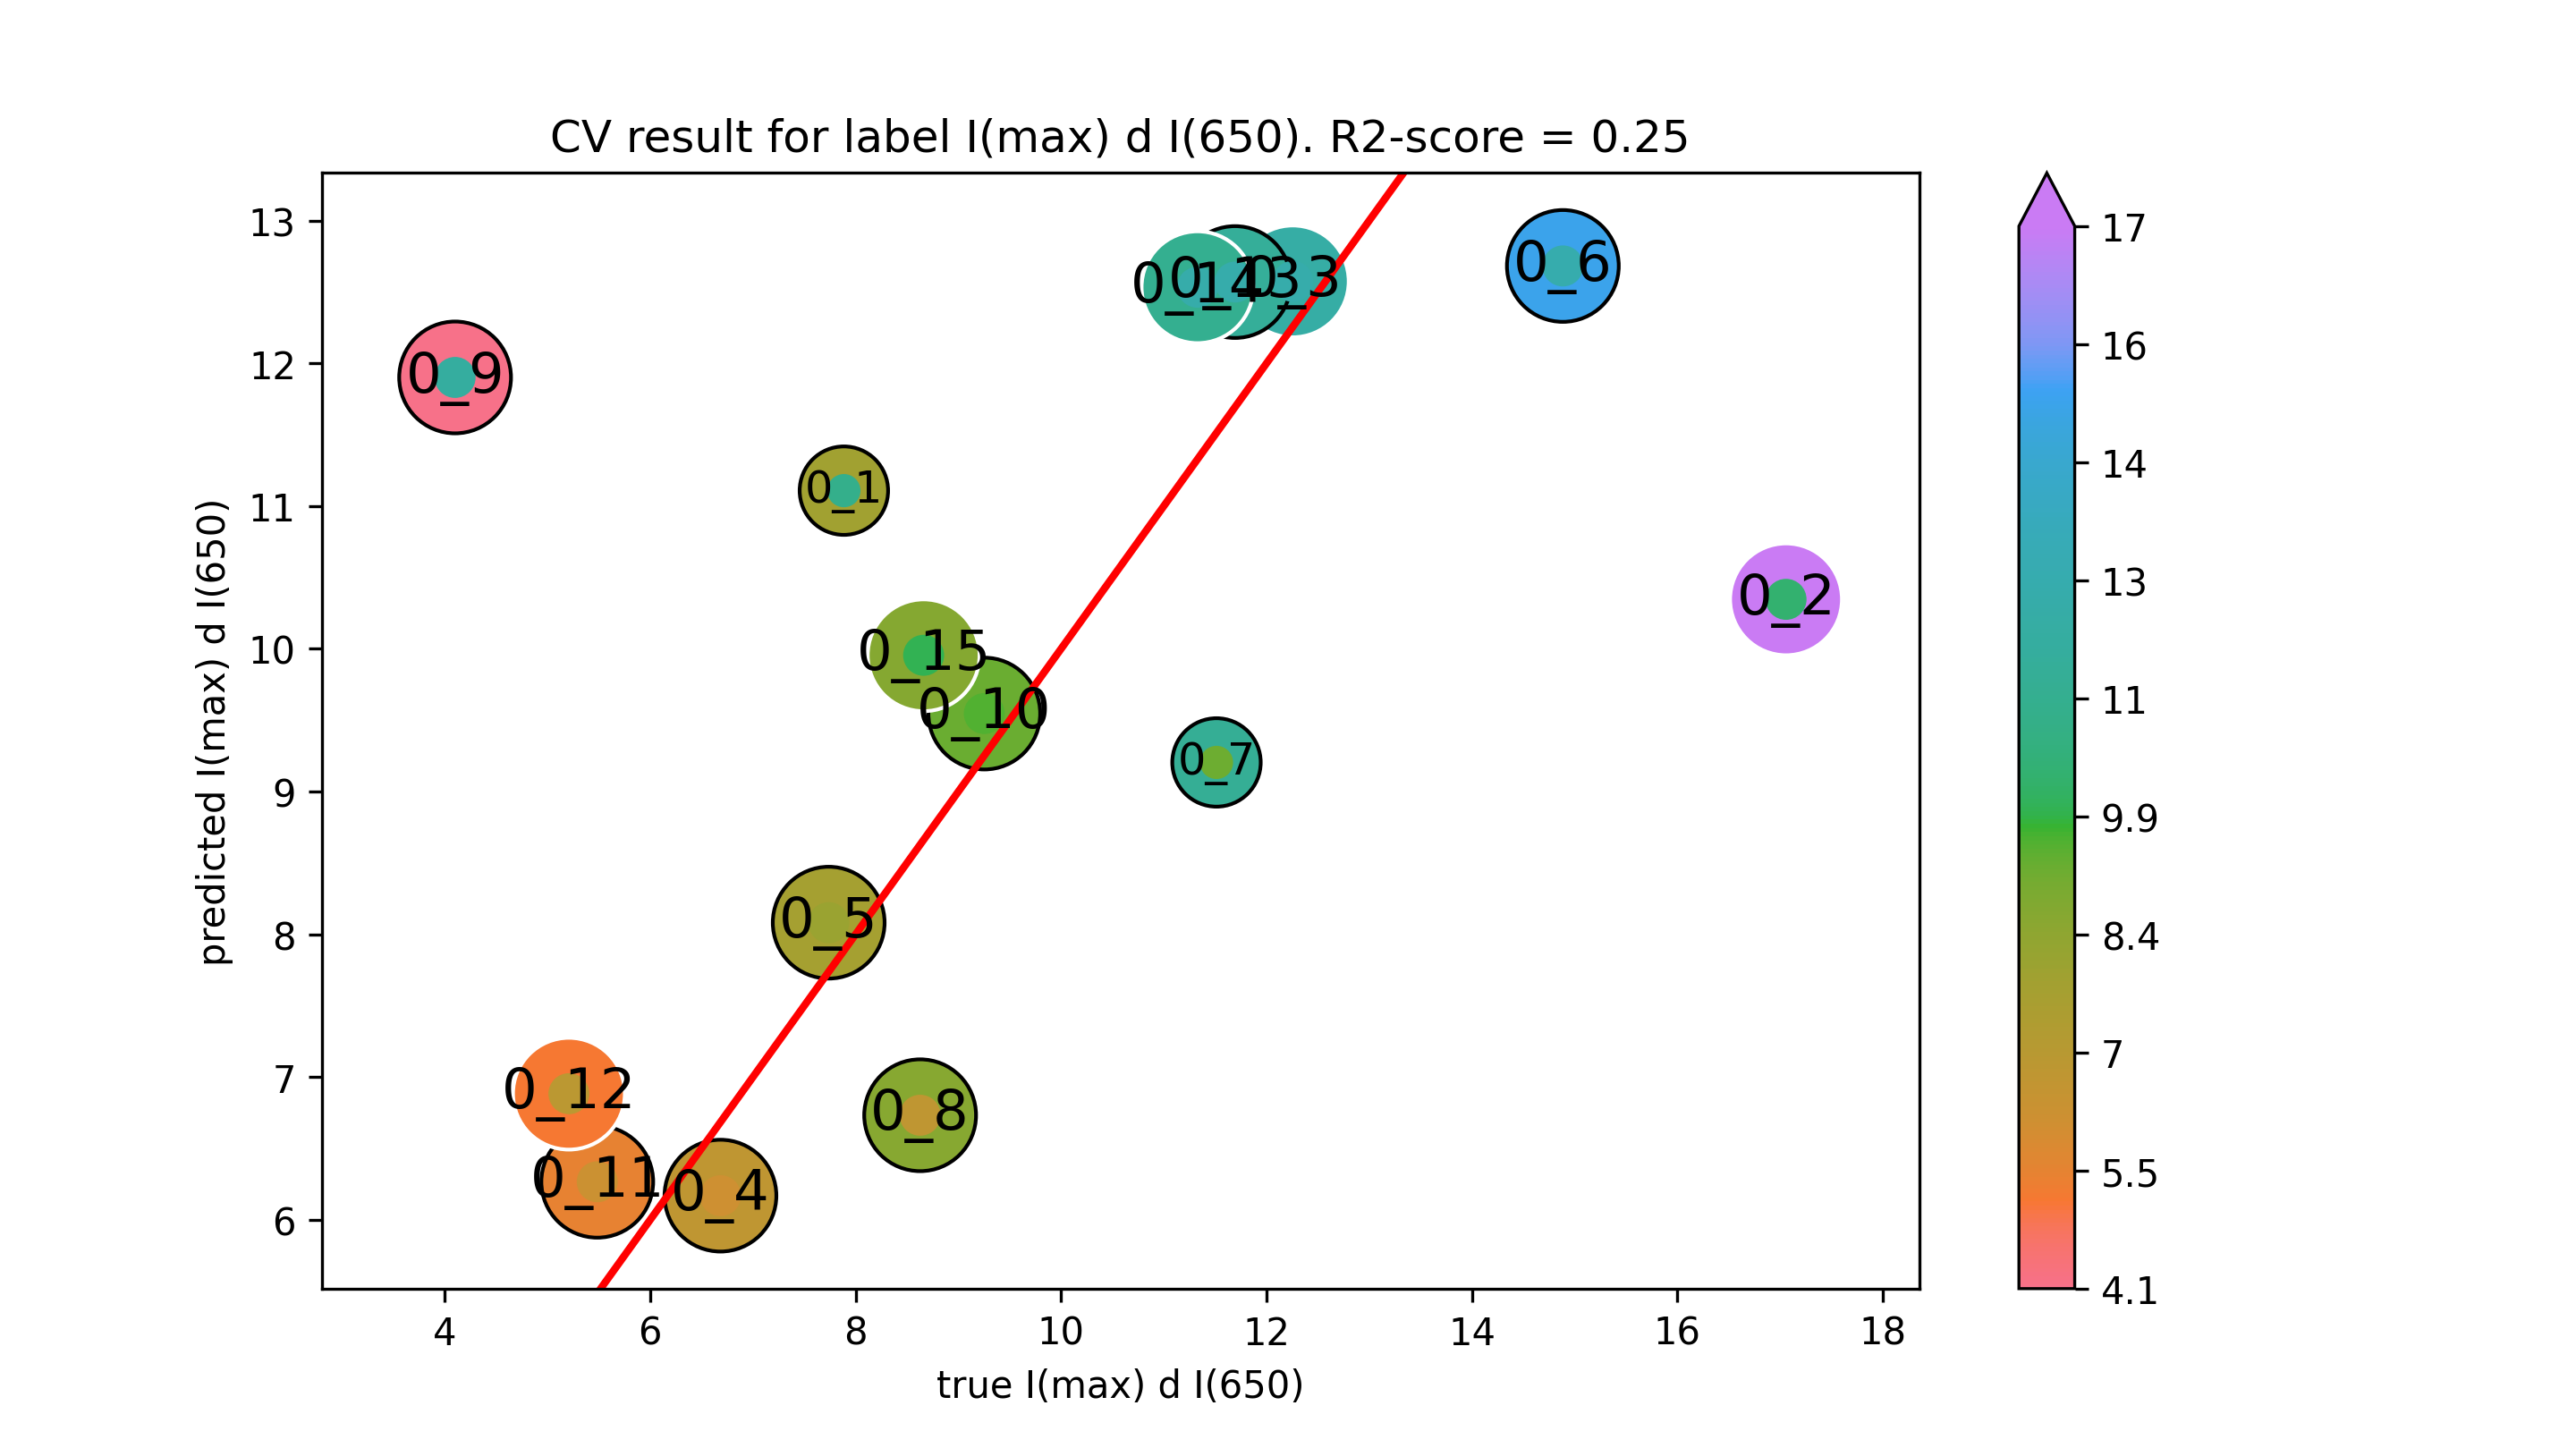

The table this chart was drawn from, first rows:
true I(max) d I(650), predicted I(max) d I(650)
7.886, 11.11
17.06, 10.35
12.26, 12.57
6.685, 6.17
7.738, 8.082
14.88, 12.68
11.51, 9.204
8.628, 6.733
4.102, 11.9
9.253, 9.547
5.486, 6.267
5.21, 6.884
11.69, 12.57
11.33, 12.53
8.662, 9.955
